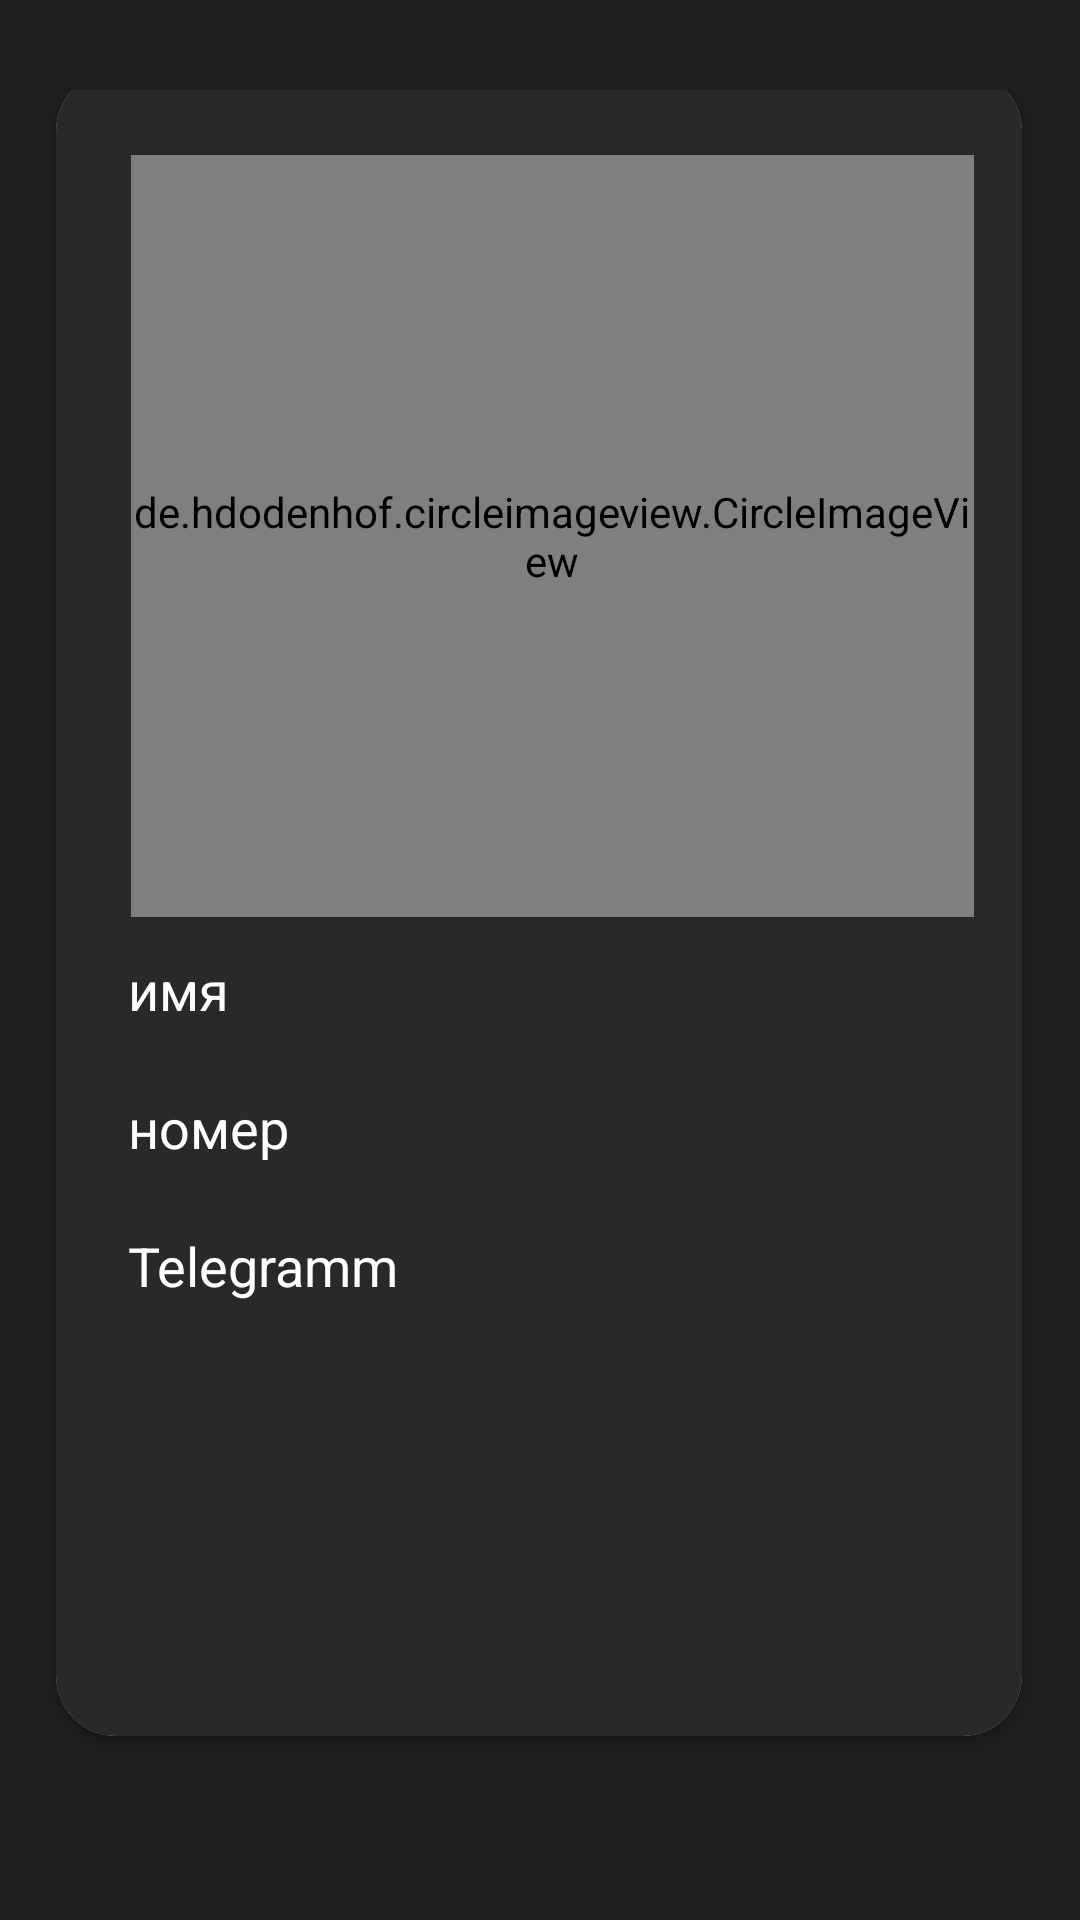

Android layout source for this screen:
<!-- AndroidManifest.xml: application theme Theme.PUNK_JV -->
<!-- res/layout/activity_user_profile.xml -->
<?xml version="1.0" encoding="utf-8"?>
<androidx.constraintlayout.widget.ConstraintLayout xmlns:android="http://schemas.android.com/apk/res/android"
    xmlns:app="http://schemas.android.com/apk/res-auto"
    xmlns:tools="http://schemas.android.com/tools"
    android:layout_width="match_parent"
    android:layout_height="match_parent"
    android:background="@color/strangeBlack"
    tools:context=".activities.ProductActivity">

    <com.google.android.material.bottomnavigation.BottomNavigationView
        android:id="@+id/navigationViewUp"
        style="@style/Widget.MaterialComponents.BottomNavigationView.PrimarySurface"
        android:layout_width="match_parent"
        android:layout_height="30dp"
        android:background="#1e1e1e"
        app:itemActiveIndicatorStyle="@color/black"
        app:layout_constraintEnd_toEndOf="parent"
        app:layout_constraintHorizontal_bias="1.0"
        app:layout_constraintStart_toStartOf="parent"
        app:layout_constraintTop_toTopOf="parent" />

    <ImageView
        android:id="@+id/pick_back"
        android:layout_width="38dp"
        android:layout_height="38dp"
        android:layout_marginStart="4dp"
        android:src="@drawable/ic_back"
        app:layout_constraintBottom_toTopOf="@+id/cardView2"
        app:layout_constraintStart_toStartOf="parent"
        app:layout_constraintTop_toBottomOf="@+id/navigationViewUp"
        app:layout_constraintVertical_bias="1.0" />

    <androidx.cardview.widget.CardView
        android:id="@+id/cardView2"
        android:layout_width="322dp"
        android:layout_height="555dp"
        app:cardCornerRadius="20dp"
        app:layout_constraintBottom_toBottomOf="parent"
        app:layout_constraintEnd_toEndOf="parent"
        app:layout_constraintHorizontal_bias="0.494"
        app:layout_constraintStart_toStartOf="parent"
        app:layout_constraintTop_toTopOf="parent"
        app:layout_constraintVertical_bias="0.278">

        <androidx.constraintlayout.widget.ConstraintLayout
            android:layout_width="match_parent"
            android:layout_height="match_parent"
            android:background="@color/strangeLowBlack">

            <de.hdodenhof.circleimageview.CircleImageView
                android:id="@+id/userProfilePhoto_ImageView"
                android:layout_width="281dp"
                android:layout_height="254dp"
                android:layout_marginTop="28dp"
                android:background="@color/strangeLowBlack"
                android:src="@drawable/vector_ic_profile"
                app:civ_border_color="@color/strangeYellow"
                app:civ_border_width="3dp"
                app:layout_constraintEnd_toEndOf="parent"
                app:layout_constraintHorizontal_bias="0.609"
                app:layout_constraintStart_toStartOf="parent"
                app:layout_constraintTop_toTopOf="parent"
                tools:srcCompat="@drawable/ic_photo" />

            <TextView
                android:id="@+id/textView2"
                android:layout_width="123dp"
                android:layout_height="34dp"
                android:layout_marginStart="24dp"
                android:layout_marginTop="12dp"
                android:background="@color/strangeLowBlack"
                android:text="имя"
                android:textColor="@color/white"
                android:textSize="18sp"
                app:layout_constraintStart_toStartOf="parent"
                app:layout_constraintTop_toBottomOf="@+id/userProfilePhoto_ImageView" />

            <TextView
                android:id="@+id/textView"
                android:layout_width="123dp"
                android:layout_height="34dp"
                android:layout_marginStart="24dp"
                android:layout_marginTop="12dp"
                android:background="@color/strangeLowBlack"
                android:text="номер"
                android:textColor="@color/white"
                android:textSize="18sp"
                app:layout_constraintStart_toStartOf="parent"
                app:layout_constraintTop_toBottomOf="@+id/textView2" />

            <TextView
                android:id="@+id/textView4"
                android:layout_width="123dp"
                android:layout_height="34dp"
                android:layout_marginStart="24dp"
                android:layout_marginTop="12dp"
                android:background="@color/strangeLowBlack"
                android:text="Telegramm"
                android:textColor="@color/white"
                android:textSize="18sp"
                app:layout_constraintStart_toStartOf="parent"
                app:layout_constraintTop_toBottomOf="@+id/textView"
                app:layout_constraintVertical_bias="0.074" />

            <TextView
                android:id="@+id/nameOfUser_TextView"
                android:layout_width="148dp"
                android:layout_height="34dp"
                android:layout_marginTop="12dp"
                android:layout_marginEnd="12dp"
                android:gravity="center"
                android:textColor="@color/white"
                app:layout_constraintEnd_toEndOf="parent"
                app:layout_constraintTop_toBottomOf="@+id/userProfilePhoto_ImageView" />

            <TextView
                android:id="@+id/numberOfUser_TextView"
                android:layout_width="148dp"
                android:layout_height="34dp"
                android:layout_marginTop="12dp"
                android:layout_marginEnd="12dp"
                android:gravity="center"
                android:textColor="@color/white"
                app:layout_constraintEnd_toEndOf="parent"
                app:layout_constraintTop_toBottomOf="@+id/nameOfUser_TextView" />

            <TextView
                android:id="@+id/genderOfUser_TextView"
                android:layout_width="148dp"
                android:layout_height="34dp"
                android:layout_marginTop="12dp"
                android:layout_marginEnd="12dp"
                android:gravity="center"
                android:textColor="@color/white"
                app:layout_constraintEnd_toEndOf="parent"
                app:layout_constraintTop_toBottomOf="@+id/numberOfUser_TextView" />
        </androidx.constraintlayout.widget.ConstraintLayout>
    </androidx.cardview.widget.CardView>

</androidx.constraintlayout.widget.ConstraintLayout>
<!-- resources referenced by this layout -->
<resources>
  <color name="black">#FF000000</color>
  <color name="strangeBlack">#1E1E1E</color>
  <color name="strangeLowBlack">#292929</color>
  <color name="strangeYellow">#FCA351</color>
  <color name="white">#FFFFFFFF</color>
  <!-- drawable ic_back (drawable) -->
  <vector android:autoMirrored="true" android:height="24dp"
      android:tint="#FCA351" android:viewportHeight="24"
      android:viewportWidth="24" android:width="24dp" xmlns:android="http://schemas.android.com/apk/res/android">
      <path android:fillColor="@android:color/white" android:pathData="M20,11H7.83l5.59,-5.59L12,4l-8,8 8,8 1.41,-1.41L7.83,13H20v-2z"/>
  </vector>
  <!-- drawable vector_ic_profile (drawable) -->
  <vector android:height="24dp" android:tint="@color/strangeYellow"
      android:viewportHeight="24" android:viewportWidth="24"
      android:width="24dp" xmlns:android="http://schemas.android.com/apk/res/android">
      <path android:fillColor="@android:color/white" android:pathData="M12,12c2.21,0 4,-1.79 4,-4s-1.79,-4 -4,-4 -4,1.79 -4,4 1.79,4 4,4zM12,14c-2.67,0 -8,1.34 -8,4v2h16v-2c0,-2.66 -5.33,-4 -8,-4z"/>
  </vector>
  <style name="Theme.PUNK_JV" parent="Base.Theme.PUNK_JV" />
  <style name="Base.Theme.PUNK_JV" parent="Theme.Material3.DayNight.NoActionBar">
          <item name="background">@color/strangeLowBlack</item>
          <item name="colorPrimary">@color/strangeBlack</item>
          <item name="colorPrimaryDark">@color/strangeBlack</item>
          <item name="colorAccent">@color/strangeBlack</item>
          <item name="android:windowTranslucentNavigation">true</item>
          <item name="android:navigationBarColor">@color/strangeBlack</item>
      </style>
</resources>
